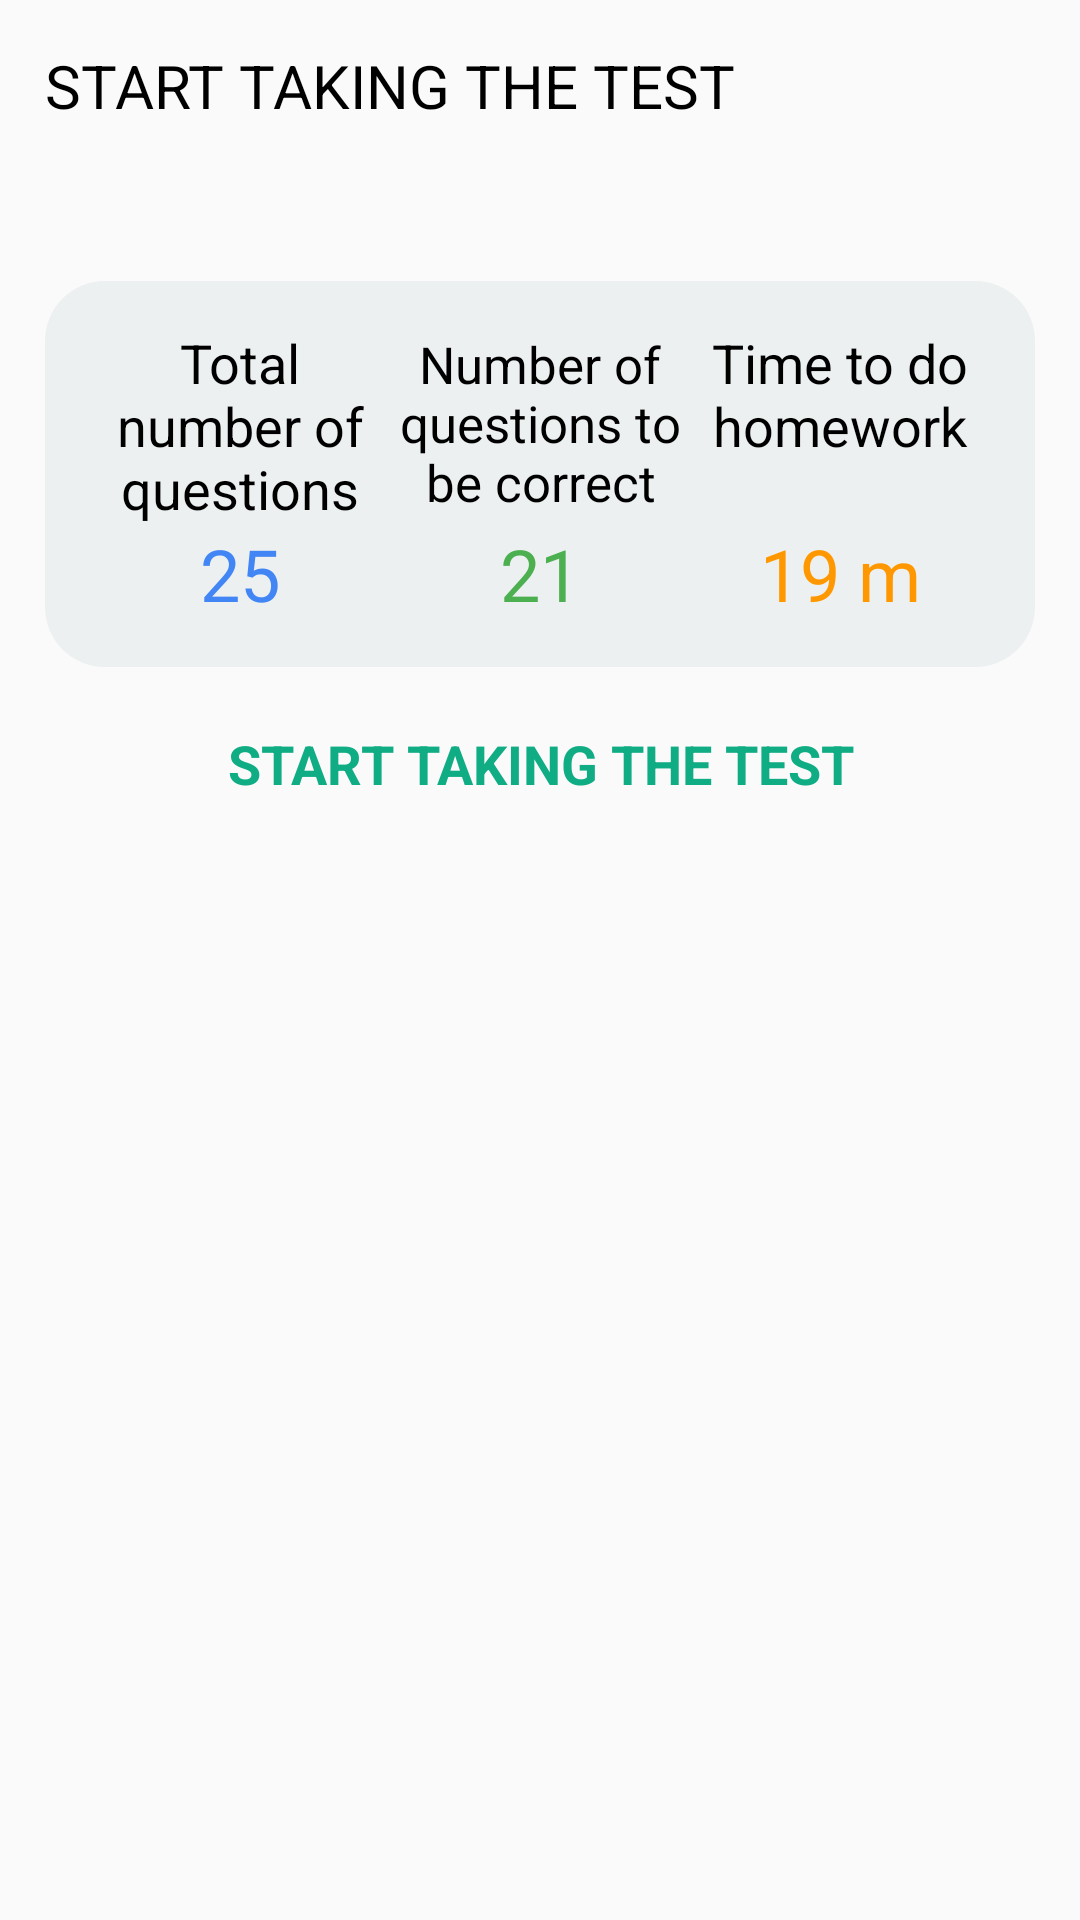

Produce the Android XML layout that renders to this screen, including the resource entries it uses.
<!-- AndroidManifest.xml: application theme Theme.DrivingLicense -->
<!-- res/layout/information_lesson_bottom_sheet.xml -->
<?xml version="1.0" encoding="utf-8"?>
<LinearLayout xmlns:android="http://schemas.android.com/apk/res/android"
    xmlns:tools="http://schemas.android.com/tools"
    android:layout_width="match_parent"
    android:layout_height="wrap_content"
    android:orientation="vertical"
    android:padding="15dp">

    <TextView
        android:id="@+id/text_title_bottom_sheet"
        android:layout_width="match_parent"
        android:layout_height="wrap_content"
        android:text="@string/text_start_exam"
        android:textAllCaps="true"
        android:textColor="@color/black"
        android:textSize="20sp" />

    <TextView
        android:id="@+id/text_content_bottom_sheet"
        android:layout_width="match_parent"
        android:layout_height="wrap_content"
        android:layout_marginVertical="10dp"
        android:lineSpacingMultiplier="1.2"
        android:textSize="16sp"
        tools:text="abc\nabc\n\nabc" />

    <LinearLayout
        android:layout_width="match_parent"
        android:layout_height="wrap_content"
        android:layout_marginVertical="10dp"
        android:background="@drawable/round_button_grey"
        android:orientation="vertical"
        android:padding="15dp">

        <LinearLayout
            android:layout_width="match_parent"
            android:layout_height="wrap_content"
            android:orientation="horizontal">

            <TextView
                android:layout_width="0dp"
                android:layout_height="wrap_content"
                android:layout_weight="1"
                android:gravity="center"
                android:text="@string/text_total_quantity_question"
                android:textColor="@color/black"
                android:textSize="18sp" />

            <TextView
                android:layout_width="0dp"
                android:layout_height="wrap_content"
                android:layout_weight="1"
                android:gravity="center"
                android:text="@string/text_quantity_question_need_correct"
                android:textColor="@color/black"
                android:textSize="17sp" />

            <TextView
                android:layout_width="0dp"
                android:layout_height="wrap_content"
                android:layout_weight="1"
                android:gravity="center"
                android:text="@string/text_time_doing"
                android:textColor="@color/black"
                android:textSize="18sp" />

        </LinearLayout>

        <LinearLayout
            android:layout_width="match_parent"
            android:layout_height="wrap_content"
            android:orientation="horizontal">

            <TextView
                android:layout_width="0dp"
                android:layout_height="wrap_content"
                android:layout_weight="1"
                android:gravity="center"
                android:text="25"
                android:textColor="@color/primary"
                android:textSize="24sp" />

            <TextView
                android:layout_width="0dp"
                android:layout_height="wrap_content"
                android:layout_weight="1"
                android:gravity="center"
                android:text="21"
                android:textColor="@color/green_leaf"
                android:textSize="24sp" />

            <TextView
                android:layout_width="0dp"
                android:layout_height="wrap_content"
                android:layout_weight="1"
                android:gravity="center"
                android:text="@string/text_19_minutes"
                android:textColor="@color/orange"
                android:textSize="24sp" />
        </LinearLayout>


    </LinearLayout>

    <TextView
        android:id="@+id/text_start_test"
        android:layout_width="match_parent"
        android:layout_height="wrap_content"
        android:layout_margin="10dp"
        android:gravity="center"
        android:text="@string/text_start_exam"
        android:textAllCaps="true"
        android:textColor="#10ac84"
        android:textSize="18sp"
        android:textStyle="bold" />
</LinearLayout>
<!-- resources referenced by this layout -->
<resources>
  <color name="black">#FF000000</color>
  <color name="green_leaf">#4CAF50</color>
  <color name="orange">#FF9800</color>
  <color name="primary">#4285F4</color>
  <!-- drawable round_button_grey (drawable) -->
  <?xml version="1.0" encoding="utf-8"?>
  <shape xmlns:android="http://schemas.android.com/apk/res/android">
      <corners android:radius="20dp" />
      <solid android:color="#ecf0f1" />
  </shape>
  <string name="text_19_minutes">19 m</string>
  <string name="text_quantity_question_need_correct">Number of questions to be correct</string>
  <string name="text_start_exam">Start taking the test</string>
  <string name="text_time_doing">Time to do homework</string>
  <string name="text_total_quantity_question">Total number of questions</string>
  <style name="Theme.DrivingLicense" parent="Theme.AppCompat.DayNight.NoActionBar">
          
          <item name="colorPrimary">@color/primary</item>
          <item name="colorPrimaryDark">@color/primary</item>
          <item name="colorPrimaryVariant">@color/purple_700</item>
          <item name="colorOnPrimary">@color/white</item>
          
          <item name="colorSecondary">@color/primary</item>
          <item name="colorSecondaryVariant">@color/primary</item>
          <item name="colorOnSecondary">@color/primary</item>
          
          
          <item name="android:windowDisablePreview">true</item>
          <item name="android:windowAnimationStyle">@style/ActivityAnimation</item>
          <item name="android:windowEnableSplitTouch">false</item>
          <item name="android:splitMotionEvents">false</item>
          <item name="android:statusBarColor">@color/primary</item>
          <item name="android:windowLightStatusBar" tools:ignore="NewApi">true</item>
      </style>
  <color name="purple_700">#FF3700B3</color>
  <color name="white">#FFFFFFFF</color>
</resources>
